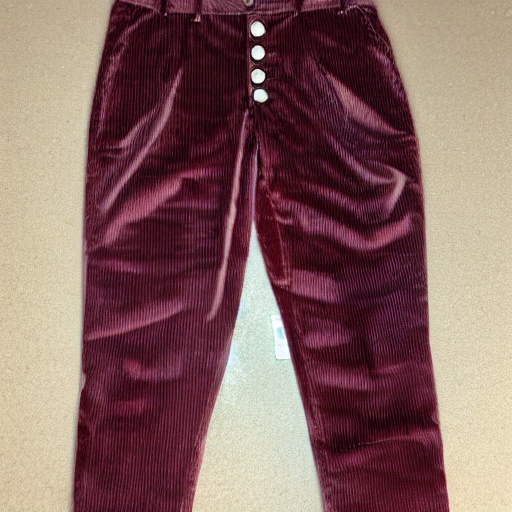
Generation parameters embedded in this image by AUTOMATIC1111 Stable Diffusion web UI or a fork of it (Forge, ...) (PNG 'parameters' text chunk):
burgundy corduroy pants with patch pockets and silver buttons
Steps: 20, Sampler: DPM++ 2M, Schedule type: Karras, CFG scale: 7, Seed: 3121696582, Size: 512x512, Model hash: fe4efff1e1, Model: sd-v1-4, Version: v1.10.1